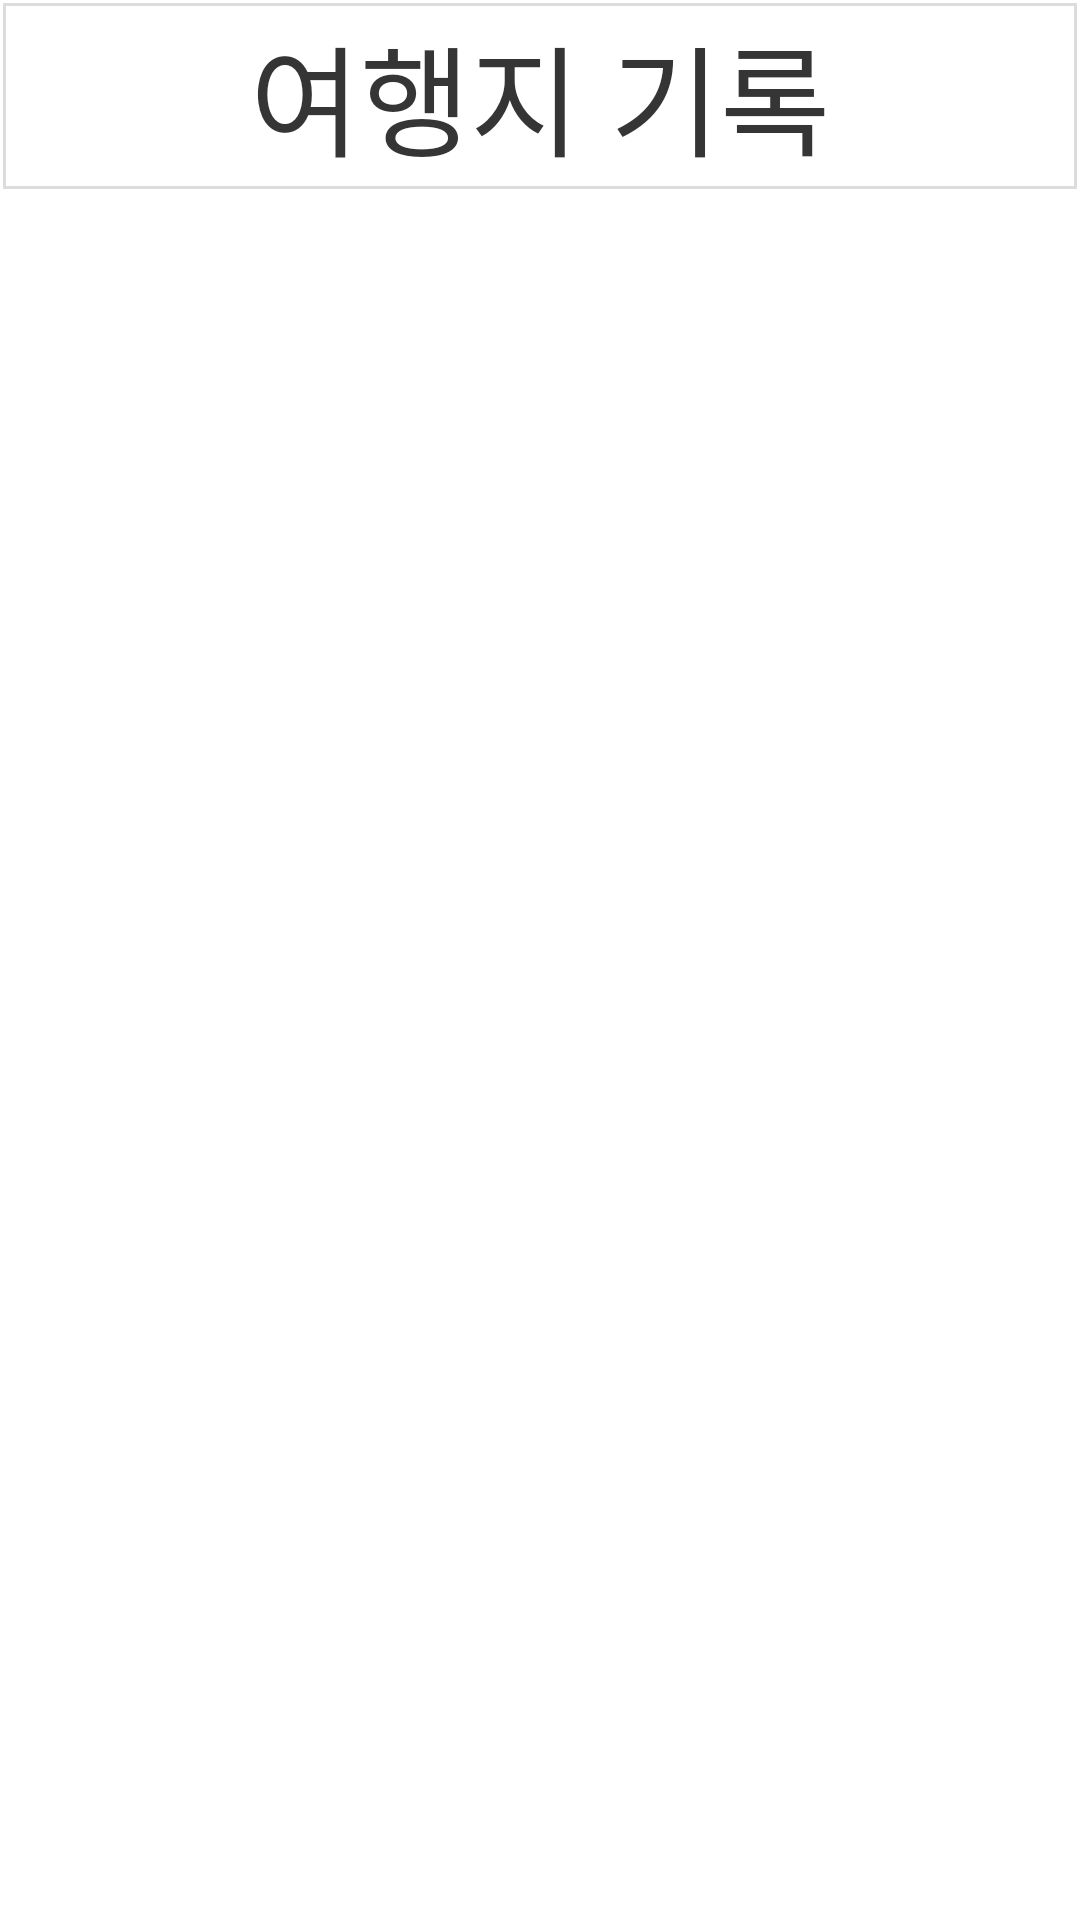

Write the Android layout XML for this screen, with the resource values it uses.
<!-- AndroidManifest.xml: application theme AppTheme -->
<!-- res/layout/activity_history.xml -->
<?xml version="1.0" encoding="utf-8"?>
<androidx.constraintlayout.widget.ConstraintLayout xmlns:android="http://schemas.android.com/apk/res/android"
        xmlns:app="http://schemas.android.com/apk/res-auto"
        xmlns:tools="http://schemas.android.com/tools"
        android:layout_width="match_parent"
        android:layout_height="match_parent"
        tools:context=".historyActivity"
        android:background="#ffffff">

    <LinearLayout
            android:layout_width="match_parent"
            android:layout_height="match_parent"
            android:orientation="vertical"
            android:weightSum="100"
            app:layout_constraintEnd_toEndOf="parent"
            app:layout_constraintStart_toStartOf="parent"
            app:layout_constraintTop_toTopOf="parent">

        <TextView
                android:id="@+id/textView6"
                android:layout_width="match_parent"
                android:layout_height="0dp"
                android:layout_weight="10"
                android:gravity="center"
                android:text="여행지 기록"
                android:textColor="#353535"
                android:textSize="40sp"
                android:background="@drawable/searchadd_stroke1"/>

        <androidx.recyclerview.widget.RecyclerView
                android:layout_width="match_parent"
                android:layout_height="0dp"
                android:layout_weight="90" />
    </LinearLayout>
</androidx.constraintlayout.widget.ConstraintLayout>
<!-- resources referenced by this layout -->
<resources>
  <!-- drawable searchadd_stroke1 (drawable) -->
  <?xml version="1.0" encoding="utf-8"?>
  <layer-list xmlns:android="http://schemas.android.com/apk/res/android" >
  
      <item
              android:bottom="1dp"
              android:left="1dp"
              android:right="1dp"
              android:top="1dp">
          <shape android:shape="rectangle" >
              <stroke
                      android:width="1dp"
                      android:color="#dcdcdc" />
  
          </shape>
      </item>
  
  </layer-list>
  <style name="AppTheme" parent="Theme.AppCompat.NoActionBar">
          
          <item name="colorPrimary">@color/colorPrimary</item>
          <item name="colorPrimaryDark">@color/colorPrimaryDark</item>
          <item name="colorAccent">@color/colorAccent</item>
      </style>
  <color name="colorPrimary">#008577</color>
  <color name="colorPrimaryDark">#00564A</color>
  <color name="colorAccent">#FFFFFF</color>
</resources>
